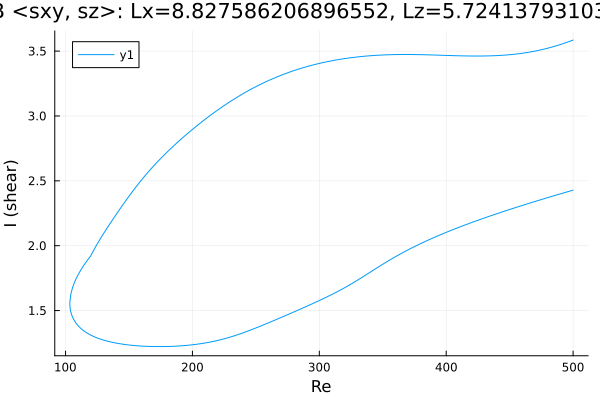

Data behind this chart, as committed beside it:
Re, shear
500.0, 2.428
498.9, 2.425
497.4, 2.421
496, 2.417
494.6, 2.413
493.2, 2.409
491.8, 2.405
490.4, 2.401
489, 2.397
487.5, 2.393
486.1, 2.388
484.7, 2.384
483.3, 2.38
481.9, 2.376
480.5, 2.372
479.1, 2.368
477.6, 2.364
476.2, 2.359
474.8, 2.355
473.4, 2.351
472, 2.347
470.6, 2.343
469.2, 2.338
467.7, 2.334
466.3, 2.33
464.9, 2.325
463.5, 2.321
462.1, 2.317
460.7, 2.312
459.3, 2.308
457.8, 2.304
456.4, 2.299
455, 2.295
453.6, 2.29
452.2, 2.286
450.8, 2.282
449.4, 2.277
447.9, 2.273
446.5, 2.268
445.1, 2.263
443.7, 2.259
442.3, 2.254
440.9, 2.25
439.5, 2.245
438, 2.24
436.6, 2.236
435.2, 2.231
433.8, 2.226
432.4, 2.221
431, 2.217
429.6, 2.212
428.1, 2.207
426.7, 2.202
425.3, 2.197
423.9, 2.192
422.5, 2.187
421.1, 2.182
419.7, 2.177
418.2, 2.172
416.8, 2.167
... 566 more rows
